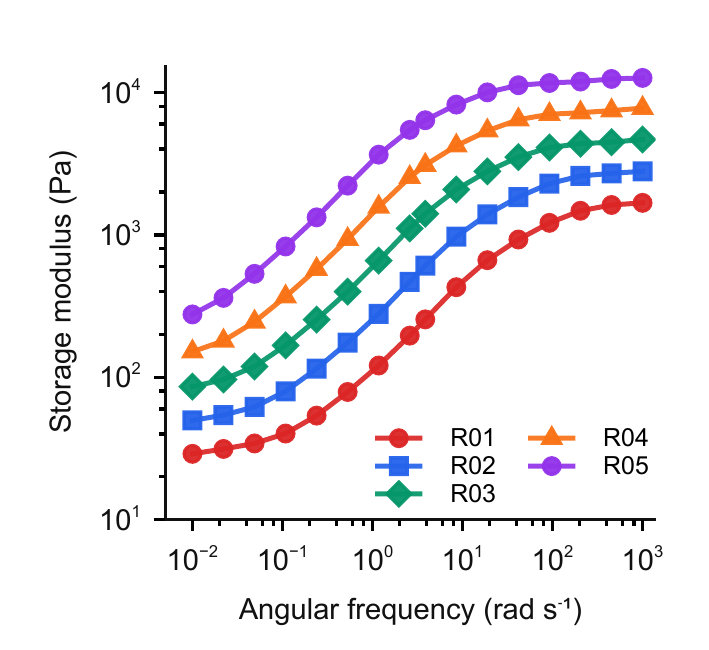

Data behind this chart, as committed beside it:
Angular frequency, Storage modulus, Angular frequency, Storage modulus, Angular frequency, Storage modulus, Angular frequency, Storage modulus, Angular frequency, Storage modulus
rad s⁻¹, Pa, rad s⁻¹, Pa, rad s⁻¹, Pa, rad s⁻¹, Pa, rad s⁻¹, Pa
R01, R01, R02, R02, R03, R03, R04, R04, R05, R05
0.01, 29, 0.01, 49.73, 0.01, 85.98, 0.01, 151.2, 0.01, 276.3
0.02212, 31.39, 0.02212, 54.28, 0.02212, 96.36, 0.02212, 180.2, 0.02212, 361
0.04894, 34.3, 0.04894, 61.94, 0.04894, 119.1, 0.04894, 245.1, 0.04894, 532.6
0.1083, 40.28, 0.1083, 79.65, 0.1083, 167.5, 0.1083, 368, 0.1083, 829.1
0.2395, 53.79, 0.2395, 114.9, 0.2395, 254, 0.2395, 574.5, 0.2395, 1328
0.5298, 78.85, 0.5298, 175.2, 0.5298, 399.1, 0.5298, 932.7, 0.5298, 2216
1.172, 121, 1.172, 278.8, 1.172, 659.3, 1.172, 1571, 1.172, 3658
2.593, 196.1, 2.593, 468.2, 2.593, 1111, 2.593, 2536, 2.593, 5462
3.857, 255.1, 3.857, 608.6, 3.857, 1409, 3.857, 3090, 3.857, 6382
8.532, 429.1, 8.532, 972.6, 8.532, 2082, 8.532, 4223, 8.532, 8219
18.87, 664, 18.87, 1392, 18.87, 2789, 18.87, 5385, 18.87, 10015
41.75, 927.8, 41.75, 1841, 41.75, 3520, 41.75, 6443, 41.75, 11242
92.37, 1215, 92.37, 2289, 92.37, 4106, 92.37, 7026, 92.37, 11654
204.3, 1477, 204.3, 2591, 204.3, 4364, 204.3, 7210, 204.3, 11930
452, 1621, 452, 2704, 452, 4478, 452, 7460, 452, 12441
1000, 1678, 1000, 2796, 1000, 4675, 1000, 7761, 1000, 12653
